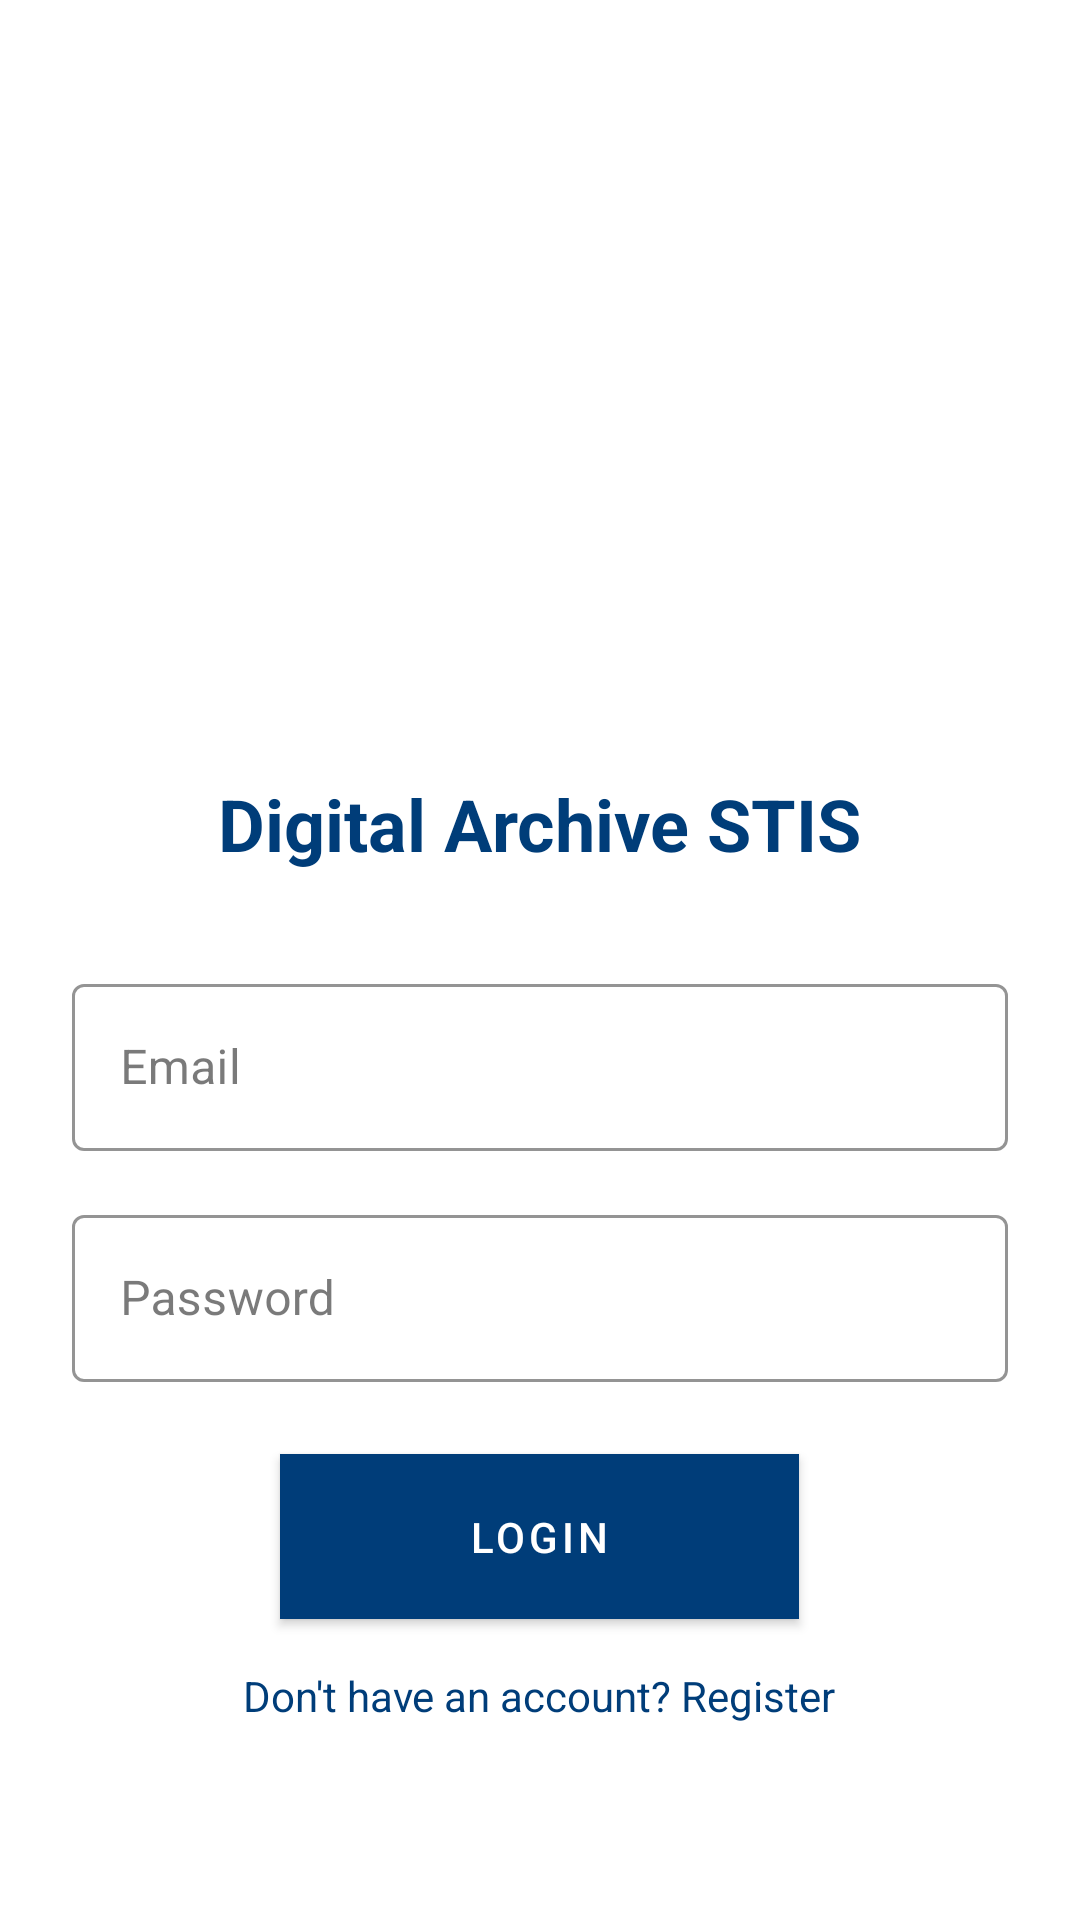

This screen was rendered from an Android layout file. Write that file and the resources it references.
<!-- AndroidManifest.xml: application theme Theme.DigitalArchive -->
<!-- res/layout/activity_login.xml -->
<?xml version="1.0" encoding="utf-8"?>
<LinearLayout xmlns:android="http://schemas.android.com/apk/res/android"
    xmlns:app="http://schemas.android.com/apk/res-auto"
    android:layout_width="match_parent"
    android:layout_height="match_parent"
    android:orientation="vertical"
    android:padding="24dp"
    android:background="@color/stis_white"
    android:gravity="center">

    <ImageView
        android:id="@+id/imageView"
        android:layout_width="276dp"
        android:layout_height="193dp"
        app:srcCompat="@drawable/lambang_politeknik_statistika_stis" />

    <TextView
        android:layout_width="wrap_content"
        android:layout_height="wrap_content"
        android:text="Digital Archive STIS"
        android:textSize="24sp"
        android:textColor="@color/stis_blue"
        android:textStyle="bold"
        android:layout_marginBottom="32dp"/>

    <com.google.android.material.textfield.TextInputLayout
        style="@style/STIS.EditText"
        android:layout_width="match_parent"
        android:layout_height="wrap_content"
        android:layout_marginBottom="16dp">

        <EditText
            android:id="@+id/etEmail"
            android:layout_width="match_parent"
            android:layout_height="wrap_content"
            android:hint="Email"
            android:inputType="textEmailAddress"/>
    </com.google.android.material.textfield.TextInputLayout>

    <com.google.android.material.textfield.TextInputLayout
        style="@style/STIS.EditText"
        android:layout_width="match_parent"
        android:layout_height="wrap_content"
        android:layout_marginBottom="24dp">

        <EditText
            android:id="@+id/etPassword"
            android:layout_width="match_parent"
            android:layout_height="wrap_content"
            android:hint="Password"
            android:inputType="textPassword"/>
    </com.google.android.material.textfield.TextInputLayout>

    <com.google.android.material.button.MaterialButton
        android:id="@+id/btnLogin"
        style="@style/STIS.Button"
        android:layout_width="173dp"
        android:layout_height="wrap_content"
        android:text="Login" />

    <TextView
        android:id="@+id/tvRegister"
        android:layout_width="wrap_content"
        android:layout_height="wrap_content"
        android:layout_marginTop="16dp"
        android:text="Don't have an account? Register"
        android:textColor="@color/stis_blue"/>

</LinearLayout>
<!-- resources referenced by this layout -->
<resources>
  <color name="stis_blue">#003D79</color>
  <color name="stis_white">#FFFFFF</color>
  <style name="STIS.Button" parent="Widget.MaterialComponents.Button">
          <item name="android:background">@color/stis_blue</item>
          <item name="android:textColor">@color/stis_white</item>
          <item name="android:padding">12dp</item>
          <item name="cornerRadius">8dp</item>
      </style>
  <style name="STIS.EditText" parent="Widget.MaterialComponents.TextInputLayout.OutlinedBox">
          <item name="boxStrokeColor">@color/stis_blue</item>
          <item name="hintTextColor">@color/stis_blue</item>
      </style>
  <style name="Theme.DigitalArchive" parent="Base.Theme.DigitalArchive" />
  <style name="Base.Theme.DigitalArchive" parent="Theme.Material3.DayNight.NoActionBar">
          
          <item name="colorPrimary">@color/md_theme_light_primary</item>
          <item name="colorOnPrimary">@color/md_theme_light_onPrimary</item>
          <item name="colorSurface">@color/md_theme_light_surface</item>
          <item name="colorOnSurface">@color/md_theme_light_onSurface</item>
          <item name="colorSurfaceVariant">@color/md_theme_light_surfaceVariant</item>
          <item name="colorOnSurfaceVariant">@color/md_theme_light_onSurfaceVariant</item>
  
          
          <item name="android:statusBarColor">@android:color/transparent</item>
          <item name="android:windowLightStatusBar">true</item>
  
          
          <item name="android:navigationBarColor">@android:color/transparent</item>
      </style>
  <color name="md_theme_light_primary">@color/stis_blue</color>
  <color name="md_theme_light_onPrimary">@color/stis_white</color>
  <color name="md_theme_light_surface">@color/stis_white</color>
  <color name="md_theme_light_onSurface">@color/stis_text_primary</color>
  <color name="md_theme_light_surfaceVariant">@color/stis_gray</color>
  <color name="md_theme_light_onSurfaceVariant">@color/stis_text_secondary</color>
  <color name="stis_text_primary">#212121</color>
  <color name="stis_gray">#F5F5F5</color>
  <color name="stis_text_secondary">#757575</color>
</resources>
